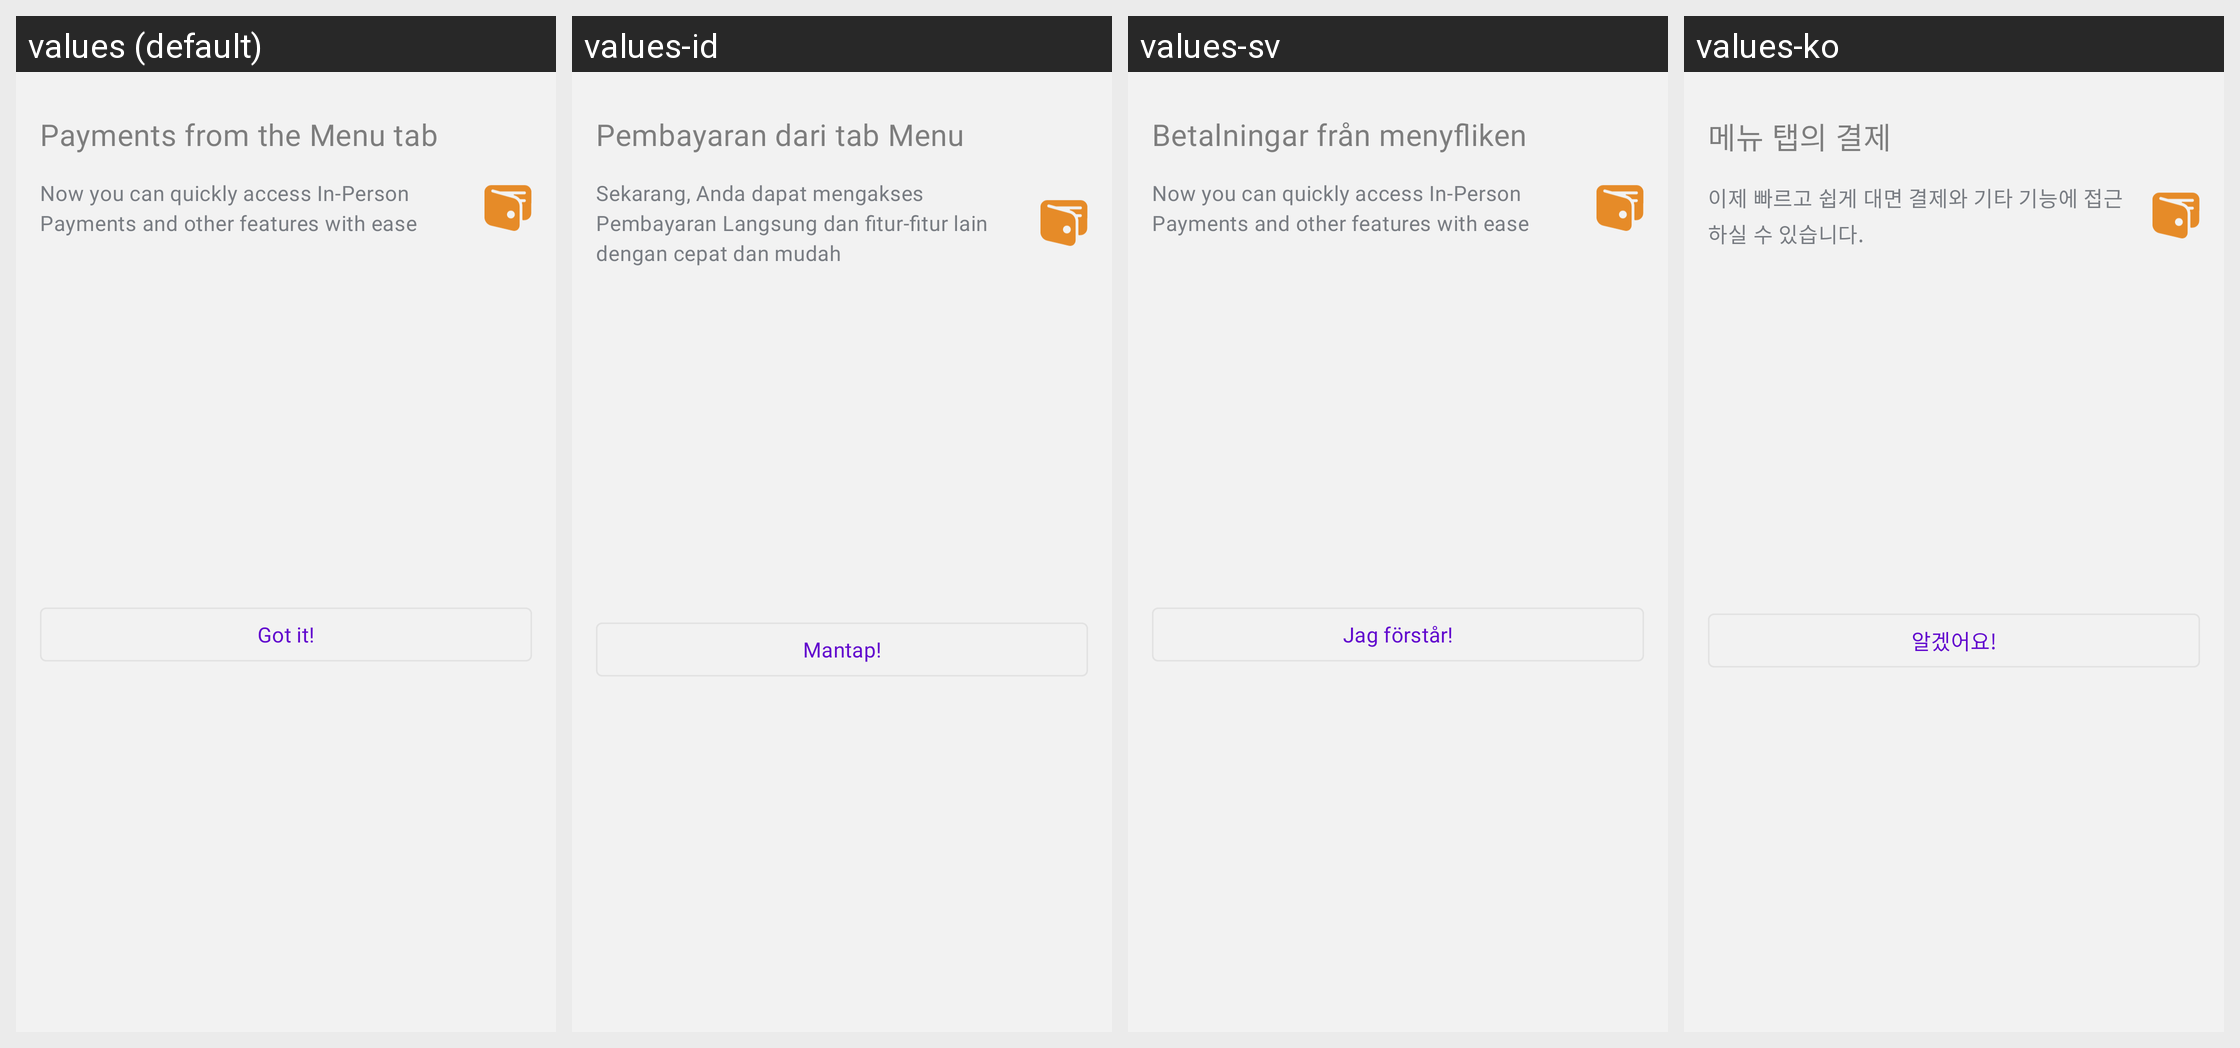

This grid shows one Android layout under several languages. Give, for every string resource on the screen, its name, the default text and each shown locale's text.
Android screen res/layout/dialog_simple_payments_moved_bottom_sheet.xml rendered under 4 locales, left to right: values (default), values-id, values-sv, values-ko. Device: Nexus 5 (rendered at 1080×1920; each locale shown at half size, 540×960, under a caption strip naming it); theme Theme.Woo.DayNight.
Other locales in the repository, not shown: values-ar, values-de, values-es, values-fr, values-he, values-it, values-ja, values-nl, values-pt-rBR, values-ru, values-tr, values-zh-rCN, values-zh-rTW.
Strings drawn on this screen, with the default value and each locale's value (text and hints the layout hard-codes, and strings that could not be matched under every locale, appear in the picture but are not listed):

orderlist_bottom_sheet_simple_payments_moved_title
  values: Payments from the Menu tab
  values-id: Pembayaran dari tab Menu
  values-sv: Betalningar från menyfliken
  values-ko: 메뉴 탭의 결제

orderlist_bottom_sheet_simple_payments_moved_description
  values: Now you can quickly access In-Person Payments and other features with ease
  values-id: Sekarang, Anda dapat mengakses Pembayaran Langsung dan fitur-fitur lain dengan cepat dan mudah
  values-sv: Now you can quickly access In-Person Payments and other features with ease
  values-ko: 이제 빠르고 쉽게 대면 결제와 기타 기능에 접근하실 수 있습니다.

orderlist_bottom_sheet_simple_payments_moved_button
  values: Got it!
  values-id: Mantap!
  values-sv: Jag förstår!
  values-ko: 알겠어요!
